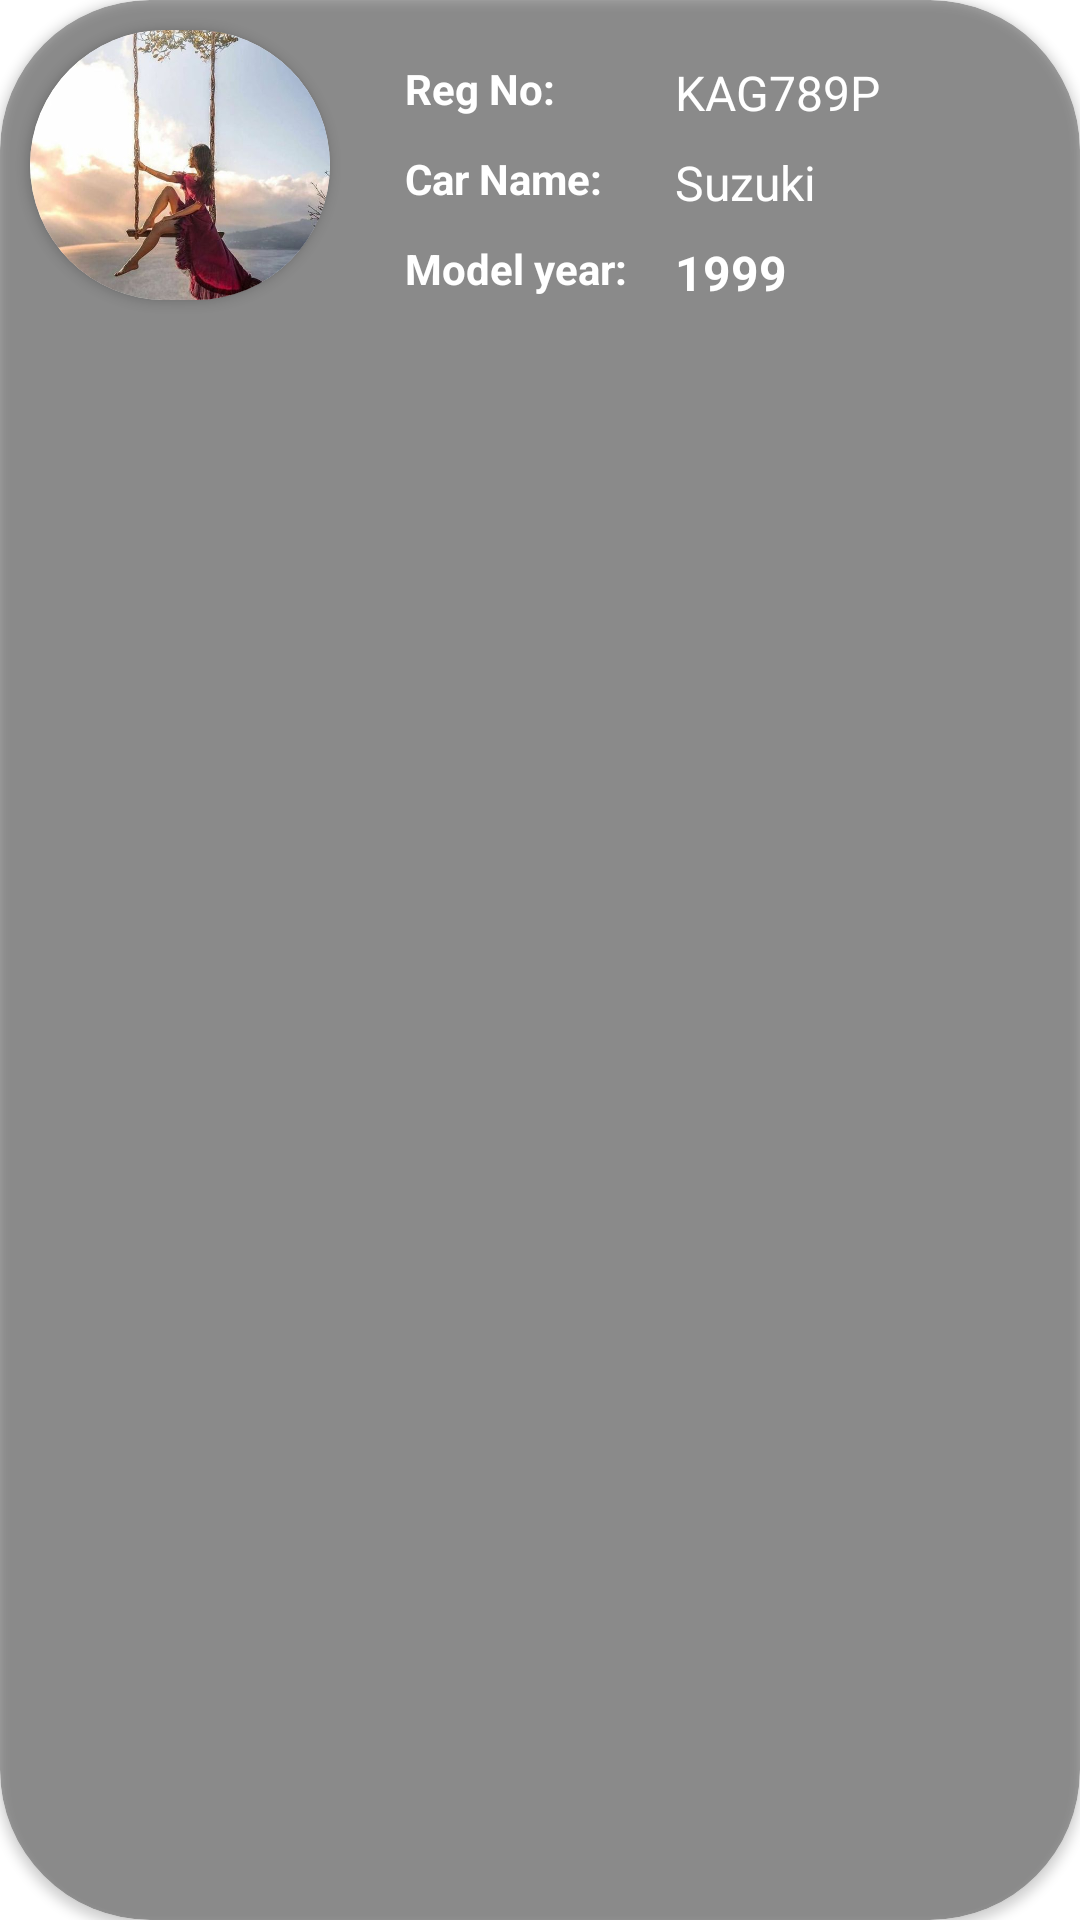

Here is an Android app screen rendered from its layout file. Give the layout XML and the strings, colors and styles it references.
<!-- AndroidManifest.xml: application theme Theme.CarPoolingApp -->
<!-- res/layout/car_list_design.xml -->
<?xml version="1.0" encoding="utf-8"?>
<androidx.cardview.widget.CardView xmlns:android="http://schemas.android.com/apk/res/android"
    android:layout_width="match_parent"
    android:layout_height="wrap_content"
    android:layout_marginTop="20dp"
    android:layout_marginStart="10dp"
    android:layout_marginEnd="10dp"
    android:padding="20dp"
    xmlns:app="http://schemas.android.com/apk/res-auto"
    app:cardCornerRadius="50dp"
    android:elevation="4dp"
    app:cardBackgroundColor="#4F000000">

    <RelativeLayout
        android:layout_width="match_parent"
        android:layout_height="match_parent">

        <androidx.cardview.widget.CardView
            android:id="@+id/cardImage"
            android:layout_width="wrap_content"
            android:layout_height="wrap_content"
            app:cardCornerRadius="50dp"
            android:layout_margin="10dp">

            <ImageView
                android:id="@+id/carImage"
                android:layout_width="100dp"
                android:layout_height="90dp"
                android:src="@drawable/traveler"
                android:scaleType="centerCrop"/>

        </androidx.cardview.widget.CardView>

        <TextView
            android:id="@+id/regisTitle"
            android:layout_width="wrap_content"
            android:layout_height="wrap_content"
            android:textStyle="bold"
            android:text="Reg No: "
            android:textColor="@color/white"
            android:paddingStart="5dp"
            android:paddingEnd="5dp"
            android:layout_marginStart="130dp"
            android:layout_marginTop="20dp"/>

        <TextView
            android:id="@+id/regisNo"
            android:layout_width="wrap_content"
            android:layout_height="wrap_content"
            android:text="KAG789P"
            android:textColor="@color/white"
            android:paddingStart="5dp"
            android:paddingEnd="5dp"
            android:textSize="16sp"
            android:layout_marginStart="220dp"
            android:layout_marginTop="20dp"/>

        <TextView
            android:id="@+id/vehicleTitle"
            android:layout_width="wrap_content"
            android:layout_height="wrap_content"
            android:text="Car Name: "
            android:textColor="@color/white"
            android:paddingStart="5dp"
            android:paddingEnd="5dp"
            android:textStyle="bold"
            android:layout_marginStart="130dp"
            android:layout_marginTop="50dp"/>

        <TextView
            android:id="@+id/vehicleName"
            android:layout_width="wrap_content"
            android:layout_height="wrap_content"
            android:text="Suzuki "
            android:textColor="@color/white"
            android:paddingStart="5dp"
            android:paddingEnd="5dp"
            android:textSize="16sp"
            android:layout_marginStart="220dp"
            android:layout_marginTop="50dp"/>

        <TextView
            android:id="@+id/modelTitle"
            android:layout_width="wrap_content"
            android:layout_height="wrap_content"
            android:text="Model year: "
            android:textColor="@color/white"
            android:paddingStart="5dp"
            android:paddingEnd="5dp"
            android:textStyle="bold"
            android:layout_marginStart="130dp"
            android:layout_marginTop="80dp"/>

        <TextView
            android:id="@+id/modelyear"
            android:layout_width="wrap_content"
            android:layout_height="wrap_content"
            android:text="1999 "
            android:textColor="@color/white"
            android:paddingStart="5dp"
            android:paddingEnd="5dp"
            android:textSize="16sp"
            android:textStyle="bold"
            android:layout_marginStart="220dp"
            android:layout_marginTop="80dp"/>

        <ImageView
            android:id="@+id/delete_car"
            android:layout_width="wrap_content"
            android:layout_height="wrap_content"
            android:layout_marginTop="70dp"
            android:layout_marginStart="310dp"
            android:src="@drawable/delete"/>

    </RelativeLayout>

</androidx.cardview.widget.CardView>
<!-- resources referenced by this layout -->
<resources>
  <!-- drawable traveler: jpg bitmap (drawable, 61379 bytes) -->
  <style name="Theme.CarPoolingApp" parent="Theme.MaterialComponents.DayNight.NoActionBar">
          
          <item name="colorPrimary">@color/purple_500</item>
          <item name="colorPrimaryVariant">@color/purple_700</item>
          <item name="colorOnPrimary">@color/white</item>
          
          <item name="colorSecondary">@color/teal_200</item>
          <item name="colorSecondaryVariant">@color/teal_700</item>
          <item name="colorOnSecondary">@color/black</item>
          
          <item name="android:statusBarColor">?attr/colorPrimaryVariant</item>
          
      </style>
  <!-- not gathered from this repository: default colours our renderer supplied (Android Studio template values) -->
  <color name="purple_500">#FF6200EE</color>
  <color name="purple_700">#FF3700B3</color>
  <color name="teal_200">#FF03DAC5</color>
  <color name="teal_700">#FF018786</color>
  <color name="black">#FF000000</color>
  <color name="white">#FFFFFFFF</color>
</resources>
